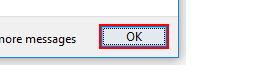
Task: Robotic Enterprise Framework
Workflow: System1_Login

Step 1 [else]: click on the button in window 'Message from webpage' (iexplore.exe)
